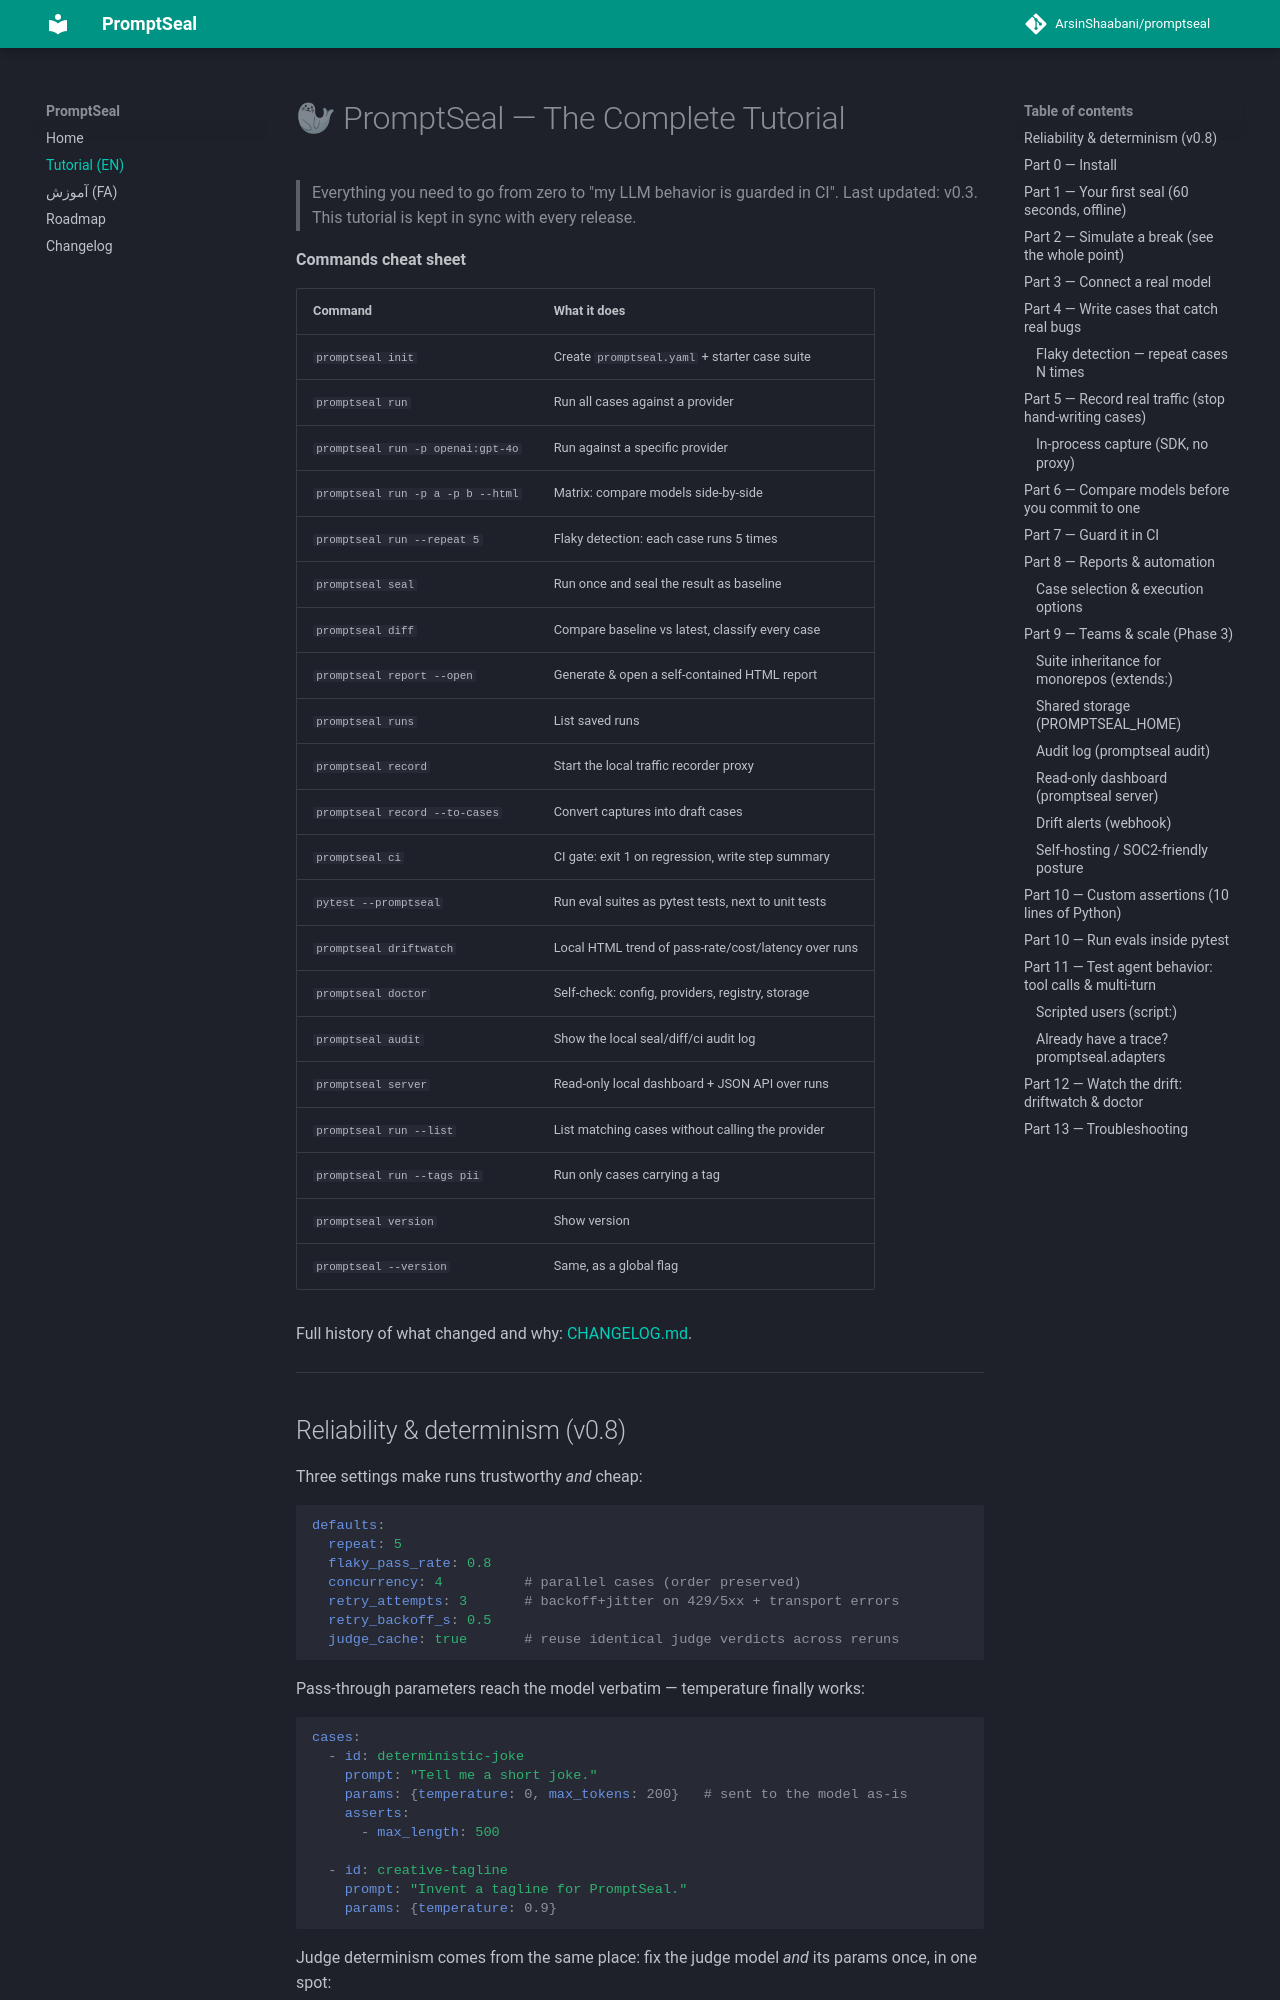

repository: ArsinShaabani/promptseal · page: tutorial/index.html · generator: mkdocs

# 🦭 PromptSeal — The Complete Tutorial

> Everything you need to go from zero to "my LLM behavior is guarded in CI".
> Last updated: v0.3. This tutorial is kept in sync with every release.

**Commands cheat sheet**

| Command | What it does |
|---|---|
| `promptseal init` | Create `promptseal.yaml` + starter case suite |
| `promptseal run` | Run all cases against a provider |
| `promptseal run -p openai:gpt-4o` | Run against a specific provider |
| `promptseal run -p a -p b --html` | Matrix: compare models side-by-side |
| `promptseal run --repeat 5` | Flaky detection: each case runs 5 times |
| `promptseal seal` | Run once and seal the result as baseline |
| `promptseal diff` | Compare baseline vs latest, classify every case |
| `promptseal report --open` | Generate & open a self-contained HTML report |
| `promptseal runs` | List saved runs |
| `promptseal record` | Start the local traffic recorder proxy |
| `promptseal record --to-cases` | Convert captures into draft cases |
| `promptseal ci` | CI gate: exit 1 on regression, write step summary |
| `pytest --promptseal` | Run eval suites as pytest tests, next to unit tests |
| `promptseal driftwatch` | Local HTML trend of pass-rate/cost/latency over runs |
| `promptseal doctor` | Self-check: config, providers, registry, storage |
| `promptseal audit` | Show the local seal/diff/ci audit log |
| `promptseal server` | Read-only local dashboard + JSON API over runs |
| `promptseal run --list` | List matching cases without calling the provider |
| `promptseal run --tags pii` | Run only cases carrying a tag |
| `promptseal version` | Show version |
| `promptseal --version` | Same, as a global flag |

Full history of what changed and why: [CHANGELOG.md](CHANGELOG.md).

---

## Reliability & determinism (v0.8)

Three settings make runs trustworthy *and* cheap:

```yaml
defaults:
  repeat: 5
  flaky_pass_rate: 0.8
  concurrency: 4          # parallel cases (order preserved)
  retry_attempts: 3       # backoff+jitter on 429/5xx + transport errors
  retry_backoff_s: 0.5
  judge_cache: true       # reuse identical judge verdicts across reruns
```

Pass-through parameters reach the model verbatim — temperature finally works:

```yaml
cases:
  - id: deterministic-joke
    prompt: "Tell me a short joke."
    params: {temperature: 0, max_tokens: 200}   # sent to the model as-is
    asserts:
      - max_length: 500

  - id: creative-tagline
    prompt: "Invent a tagline for PromptSeal."
    params: {temperature: 0.9}
```

Judge determinism comes from the same place: fix the judge model *and* its
params once, in one spot:

```yaml
defaults:
  judge:
    provider: openai:gpt-4o-mini
    params: {temperature: 0}
```

Judge answers are cached by exact input (`.promptseal/judge-cache.json`), so
reruns skip paid calls for anything already judged; set
`judge_cache: false` to force fresh verdicts.

---
